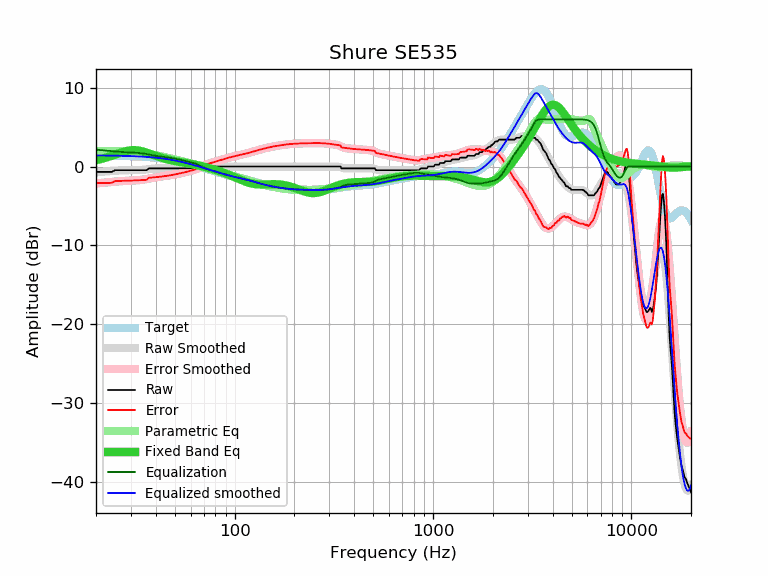

Data behind this chart, as committed beside it:
frequency, raw, error, smoothed, error_smoothed, equalization, parametric_eq, equalized_raw, equalized_smoothed, target
20, -0.68, -2.09, -0.73, -2.14, 2.14, 0.81, 1.46, 1.41, 1.41
21, -0.68, -2.09, -0.68, -2.09, 2.09, 0.93, 1.41, 1.41, 1.41
22, -0.68, -2.08, -0.64, -2.04, 2.04, 1.06, 1.36, 1.40, 1.40
23, -0.68, -2.07, -0.60, -1.99, 1.99, 1.21, 1.31, 1.39, 1.39
24, -0.68, -2.07, -0.56, -1.95, 1.95, 1.36, 1.27, 1.39, 1.39
25, -0.46, -1.84, -0.53, -1.91, 1.91, 1.51, 1.45, 1.38, 1.38
26, -0.46, -1.83, -0.51, -1.88, 1.88, 1.66, 1.42, 1.37, 1.37
27, -0.46, -1.82, -0.49, -1.85, 1.85, 1.80, 1.39, 1.36, 1.36
28, -0.46, -1.81, -0.47, -1.82, 1.82, 1.92, 1.36, 1.35, 1.35
29, -0.46, -1.80, -0.47, -1.80, 1.80, 2.01, 1.34, 1.34, 1.34
30, -0.46, -1.78, -0.46, -1.79, 1.79, 2.06, 1.33, 1.32, 1.32
31, -0.46, -1.77, -0.46, -1.77, 1.77, 2.08, 1.31, 1.31, 1.31
32, -0.46, -1.76, -0.46, -1.75, 1.75, 2.07, 1.29, 1.30, 1.30
33, -0.46, -1.74, -0.44, -1.72, 1.72, 2.02, 1.26, 1.28, 1.28
34, -0.46, -1.72, -0.42, -1.69, 1.69, 1.95, 1.23, 1.26, 1.26
35, -0.46, -1.70, -0.40, -1.64, 1.64, 1.86, 1.18, 1.24, 1.24
36, -0.46, -1.68, -0.36, -1.59, 1.59, 1.77, 1.13, 1.22, 1.22
37, -0.23, -1.43, -0.33, -1.53, 1.53, 1.66, 1.30, 1.20, 1.20
38, -0.23, -1.41, -0.29, -1.47, 1.47, 1.56, 1.24, 1.18, 1.18
39, -0.23, -1.38, -0.26, -1.41, 1.41, 1.46, 1.18, 1.15, 1.15
40, -0.23, -1.36, -0.24, -1.37, 1.37, 1.36, 1.14, 1.13, 1.13
41, -0.23, -1.33, -0.23, -1.32, 1.32, 1.27, 1.09, 1.10, 1.10
42, -0.23, -1.30, -0.22, -1.29, 1.29, 1.18, 1.06, 1.07, 1.07
43, -0.23, -1.27, -0.22, -1.25, 1.25, 1.10, 1.02, 1.04, 1.04
44, -0.23, -1.23, -0.22, -1.22, 1.22, 1.03, 0.99, 1.00, 1.00
45, -0.23, -1.20, -0.22, -1.19, 1.19, 0.96, 0.96, 0.97, 0.97
46, -0.23, -1.16, -0.23, -1.16, 1.16, 0.90, 0.93, 0.93, 0.93
47, -0.23, -1.12, -0.23, -1.12, 1.12, 0.84, 0.89, 0.89, 0.89
48, -0.23, -1.08, -0.23, -1.08, 1.08, 0.79, 0.85, 0.85, 0.85
49, -0.23, -1.04, -0.23, -1.04, 1.04, 0.74, 0.81, 0.81, 0.81
50, -0.23, -1.00, -0.23, -1.00, 1.00, 0.69, 0.77, 0.77, 0.77
51, -0.23, -0.96, -0.23, -0.96, 0.96, 0.65, 0.73, 0.73, 0.73
52, -0.23, -0.91, -0.23, -0.91, 0.91, 0.61, 0.68, 0.68, 0.68
53, -0.23, -0.87, -0.23, -0.87, 0.87, 0.58, 0.64, 0.64, 0.64
54, -0.23, -0.82, -0.23, -0.82, 0.82, 0.54, 0.59, 0.59, 0.59
55, -0.23, -0.78, -0.23, -0.77, 0.77, 0.51, 0.54, 0.55, 0.55
56, -0.23, -0.73, -0.23, -0.73, 0.73, 0.48, 0.50, 0.50, 0.50
57, -0.23, -0.68, -0.23, -0.68, 0.68, 0.44, 0.45, 0.45, 0.45
58, -0.23, -0.63, -0.23, -0.63, 0.63, 0.41, 0.40, 0.40, 0.40
59, -0.23, -0.58, -0.23, -0.59, 0.59, 0.38, 0.36, 0.35, 0.35
60, -0.23, -0.53, -0.24, -0.54, 0.54, 0.35, 0.31, 0.30, 0.30
61, -0.23, -0.48, -0.24, -0.49, 0.49, 0.31, 0.26, 0.25, 0.25
62, -0.23, -0.43, -0.24, -0.45, 0.45, 0.28, 0.22, 0.20, 0.20
63, -0.23, -0.38, -0.24, -0.39, 0.39, 0.25, 0.16, 0.15, 0.15
64, -0.23, -0.34, -0.23, -0.33, 0.33, 0.21, 0.10, 0.11, 0.11
65, -0.23, -0.29, -0.21, -0.27, 0.27, 0.18, 0.04, 0.06, 0.06
66, -0.23, -0.24, -0.18, -0.19, 0.19, 0.14, -0.04, 0.01, 0.01
67, -0.23, -0.19, -0.15, -0.11, 0.11, 0.10, -0.12, -0.04, -0.04
68, -0.13, -0.04, -0.12, -0.03, 0.03, 0.06, -0.10, -0.09, -0.09
69, 0.00, 0.14, -0.08, 0.06, -0.06, 0.02, -0.06, -0.14, -0.14
70, 0.00, 0.19, -0.05, 0.14, -0.14, -0.01, -0.14, -0.19, -0.19
71, 0.00, 0.23, -0.02, 0.21, -0.21, -0.05, -0.21, -0.23, -0.23
72, 0.00, 0.28, -0.00, 0.27, -0.27, -0.10, -0.27, -0.28, -0.28
73, 0.00, 0.32, 0.01, 0.33, -0.33, -0.14, -0.33, -0.32, -0.32
74, 0.00, 0.37, 0.01, 0.38, -0.38, -0.18, -0.38, -0.37, -0.37
75, 0.00, 0.42, 0.01, 0.43, -0.43, -0.22, -0.43, -0.42, -0.42
76, 0.00, 0.46, 0.01, 0.47, -0.47, -0.26, -0.47, -0.46, -0.46
77, 0.00, 0.50, 0.00, 0.51, -0.51, -0.30, -0.51, -0.50, -0.50
78, 0.00, 0.55, 0.00, 0.55, -0.55, -0.35, -0.55, -0.55, -0.55
79, 0.00, 0.59, -0.00, 0.59, -0.59, -0.39, -0.59, -0.59, -0.59
... 553 more rows
